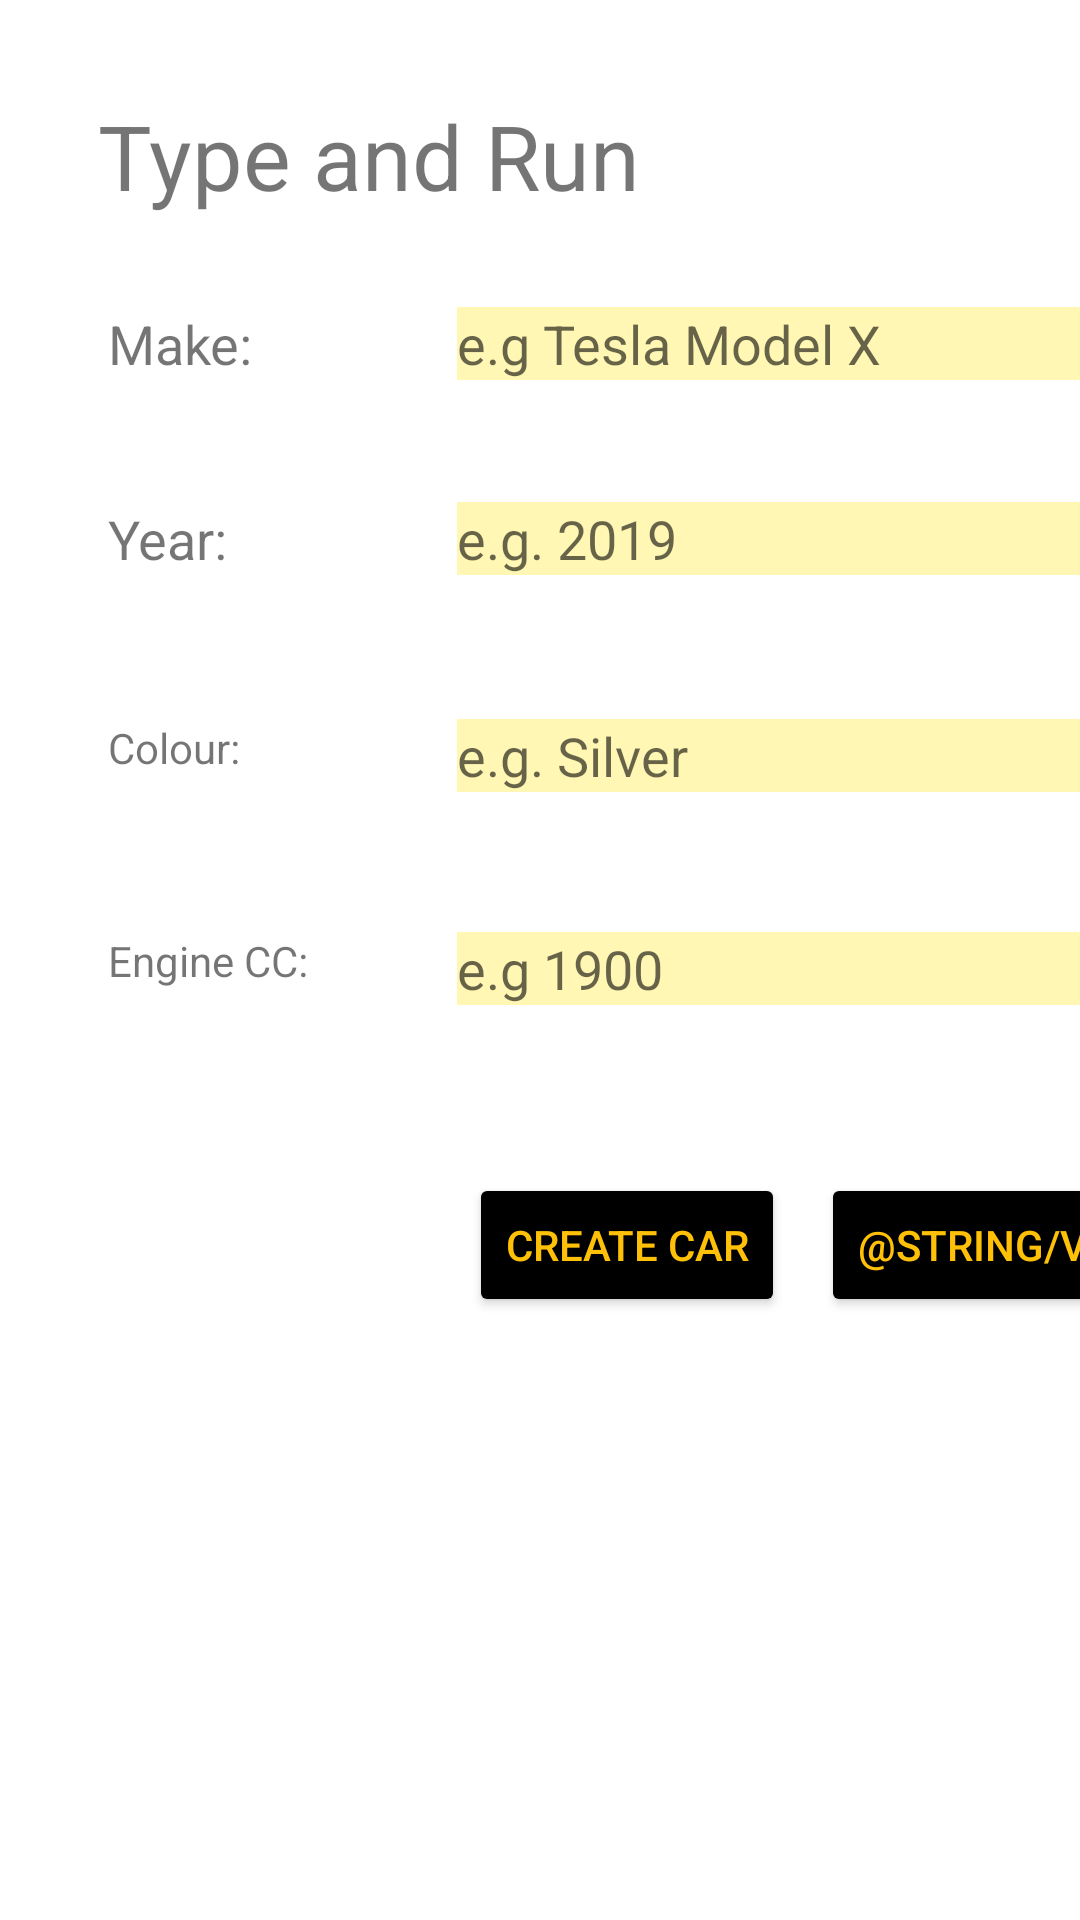

Android layout source for this screen:
<!-- AndroidManifest.xml: application theme Theme.CEM_Lab02_MyVehicleApp -->
<!-- res/layout/activity_main.xml -->
<?xml version="1.0" encoding="utf-8"?>
<androidx.constraintlayout.widget.ConstraintLayout xmlns:android="http://schemas.android.com/apk/res/android"
    xmlns:app="http://schemas.android.com/apk/res-auto"
    xmlns:tools="http://schemas.android.com/tools"
    android:layout_width="match_parent"
    android:layout_height="match_parent"
    tools:context=".MainActivity">

    <TextView
        android:id="@+id/infoTextView"
        android:layout_width="wrap_content"
        android:layout_height="wrap_content"
        android:text="Type and Run"
        android:textSize="30sp"
        app:layout_constraintBottom_toBottomOf="parent"
        app:layout_constraintHorizontal_bias="0.182"
        app:layout_constraintLeft_toLeftOf="parent"
        app:layout_constraintRight_toRightOf="parent"
        app:layout_constraintTop_toTopOf="parent"
        app:layout_constraintVertical_bias="0.053" />

    <TextView
        android:id="@+id/vehicleMakeTextView"
        android:layout_width="wrap_content"
        android:layout_height="wrap_content"
        android:text="Make:"
        android:textSize="18sp"
        app:layout_constraintBottom_toBottomOf="parent"
        app:layout_constraintEnd_toEndOf="parent"
        app:layout_constraintHorizontal_bias="0.115"
        app:layout_constraintStart_toStartOf="parent"
        app:layout_constraintTop_toTopOf="parent"
        app:layout_constraintVertical_bias="0.166" />

    <TextView
        android:id="@+id/yearTextView"
        android:layout_width="wrap_content"
        android:layout_height="wrap_content"
        android:text="Year:"
        android:textSize="18sp"
        app:layout_constraintBottom_toBottomOf="parent"
        app:layout_constraintEnd_toEndOf="parent"
        app:layout_constraintHorizontal_bias="0.113"
        app:layout_constraintStart_toStartOf="parent"
        app:layout_constraintTop_toBottomOf="@+id/vehicleMakeTextView"
        app:layout_constraintVertical_bias="0.083" />

    <EditText
        android:id="@+id/vehicleMakeEditText"
        android:layout_width="wrap_content"
        android:layout_height="wrap_content"
        android:layout_marginStart="68dp"
        android:ems="10"
        android:hint="e.g Tesla Model X"
        android:inputType="textPersonName"
        android:background="@color/border_colour"
        app:layout_constraintStart_toEndOf="@+id/vehicleMakeTextView"
        app:layout_constraintTop_toTopOf="@+id/vehicleMakeTextView" />

    <EditText
        android:id="@+id/yearEditText"
        android:layout_width="wrap_content"
        android:layout_height="wrap_content"
        android:ems="10"
        android:hint="e.g. 2019"
        android:inputType="number"
        android:background="@color/border_colour"
        app:layout_constraintStart_toStartOf="@+id/vehicleMakeEditText"
        app:layout_constraintTop_toTopOf="@+id/yearTextView" />

    <TextView
        android:id="@+id/colourTextView"
        android:layout_width="wrap_content"
        android:layout_height="wrap_content"
        android:layout_marginTop="48dp"
        android:text="Colour:"
        app:layout_constraintStart_toStartOf="@+id/yearTextView"
        app:layout_constraintTop_toBottomOf="@+id/yearTextView" />

    <EditText
        android:id="@+id/colourEditText"
        android:layout_width="wrap_content"
        android:layout_height="wrap_content"
        android:background="@color/border_colour"
        android:ems="10"
        android:hint="e.g. Silver"
        android:inputType="textPersonName"
        app:layout_constraintStart_toStartOf="@+id/yearEditText"
        app:layout_constraintTop_toTopOf="@+id/colourTextView" />

    <TextView
        android:id="@+id/engineCapacityTextView"
        android:layout_width="wrap_content"
        android:layout_height="wrap_content"
        android:layout_marginTop="52dp"
        android:text="Engine CC:"
        app:layout_constraintStart_toStartOf="@+id/colourTextView"
        app:layout_constraintTop_toBottomOf="@+id/colourTextView" />

    <EditText
        android:id="@+id/engineCapacityEditText"
        android:layout_width="wrap_content"
        android:layout_height="wrap_content"
        android:background="@color/border_colour"
        android:ems="10"
        android:hint="e.g 1900"
        android:inputType="number"
        app:layout_constraintStart_toStartOf="@+id/colourEditText"
        app:layout_constraintTop_toTopOf="@+id/engineCapacityTextView" />

    <Button
        android:id="@+id/addCarButton"
        android:layout_width="wrap_content"
        android:layout_height="wrap_content"
        android:layout_marginStart="4dp"
        android:layout_marginTop="56dp"
        android:backgroundTint="@color/black"
        android:onClick="onCreateVehicleButtonClick"
        android:text="@string/create_button"
        android:textColor="@color/gold"
        app:layout_constraintStart_toStartOf="@+id/yearEditText"
        app:layout_constraintTop_toBottomOf="@+id/engineCapacityEditText" />

    <Button
        android:id="@+id/viewCarButton"
        android:layout_width="wrap_content"
        android:layout_height="wrap_content"
        android:layout_marginStart="12dp"
        android:backgroundTint="@color/black"
        android:onClick="onViewCarButtonClick"
        android:text="@string/view_button"
        android:textColor="@color/gold"
        app:layout_constraintStart_toEndOf="@+id/addCarButton"
        app:layout_constraintTop_toTopOf="@+id/addCarButton" />

</androidx.constraintlayout.widget.ConstraintLayout>
<!-- resources referenced by this layout -->
<resources>
  <color name="black">#FF000000</color>
  <color name="border_colour">#FFF7B3</color>
  <color name="gold">#FFC107</color>
  <string name="create_button">Create Car</string>
  <style name="Theme.CEM_Lab02_MyVehicleApp" parent="Theme.MaterialComponents.DayNight.DarkActionBar">
          
          <item name="colorPrimary">@color/purple_500</item>
          <item name="colorPrimaryVariant">@color/purple_700</item>
          <item name="colorOnPrimary">@color/white</item>
          
          <item name="colorSecondary">@color/teal_200</item>
          <item name="colorSecondaryVariant">@color/teal_700</item>
          <item name="colorOnSecondary">@color/black</item>
          
          <item name="android:statusBarColor" tools:targetApi="l">?attr/colorPrimaryVariant</item>
          
      </style>
  <color name="purple_500">#FF6200EE</color>
  <color name="purple_700">#FF3700B3</color>
  <color name="white">#FFFFFFFF</color>
  <color name="teal_200">#FF03DAC5</color>
  <color name="teal_700">#FF018786</color>
</resources>
